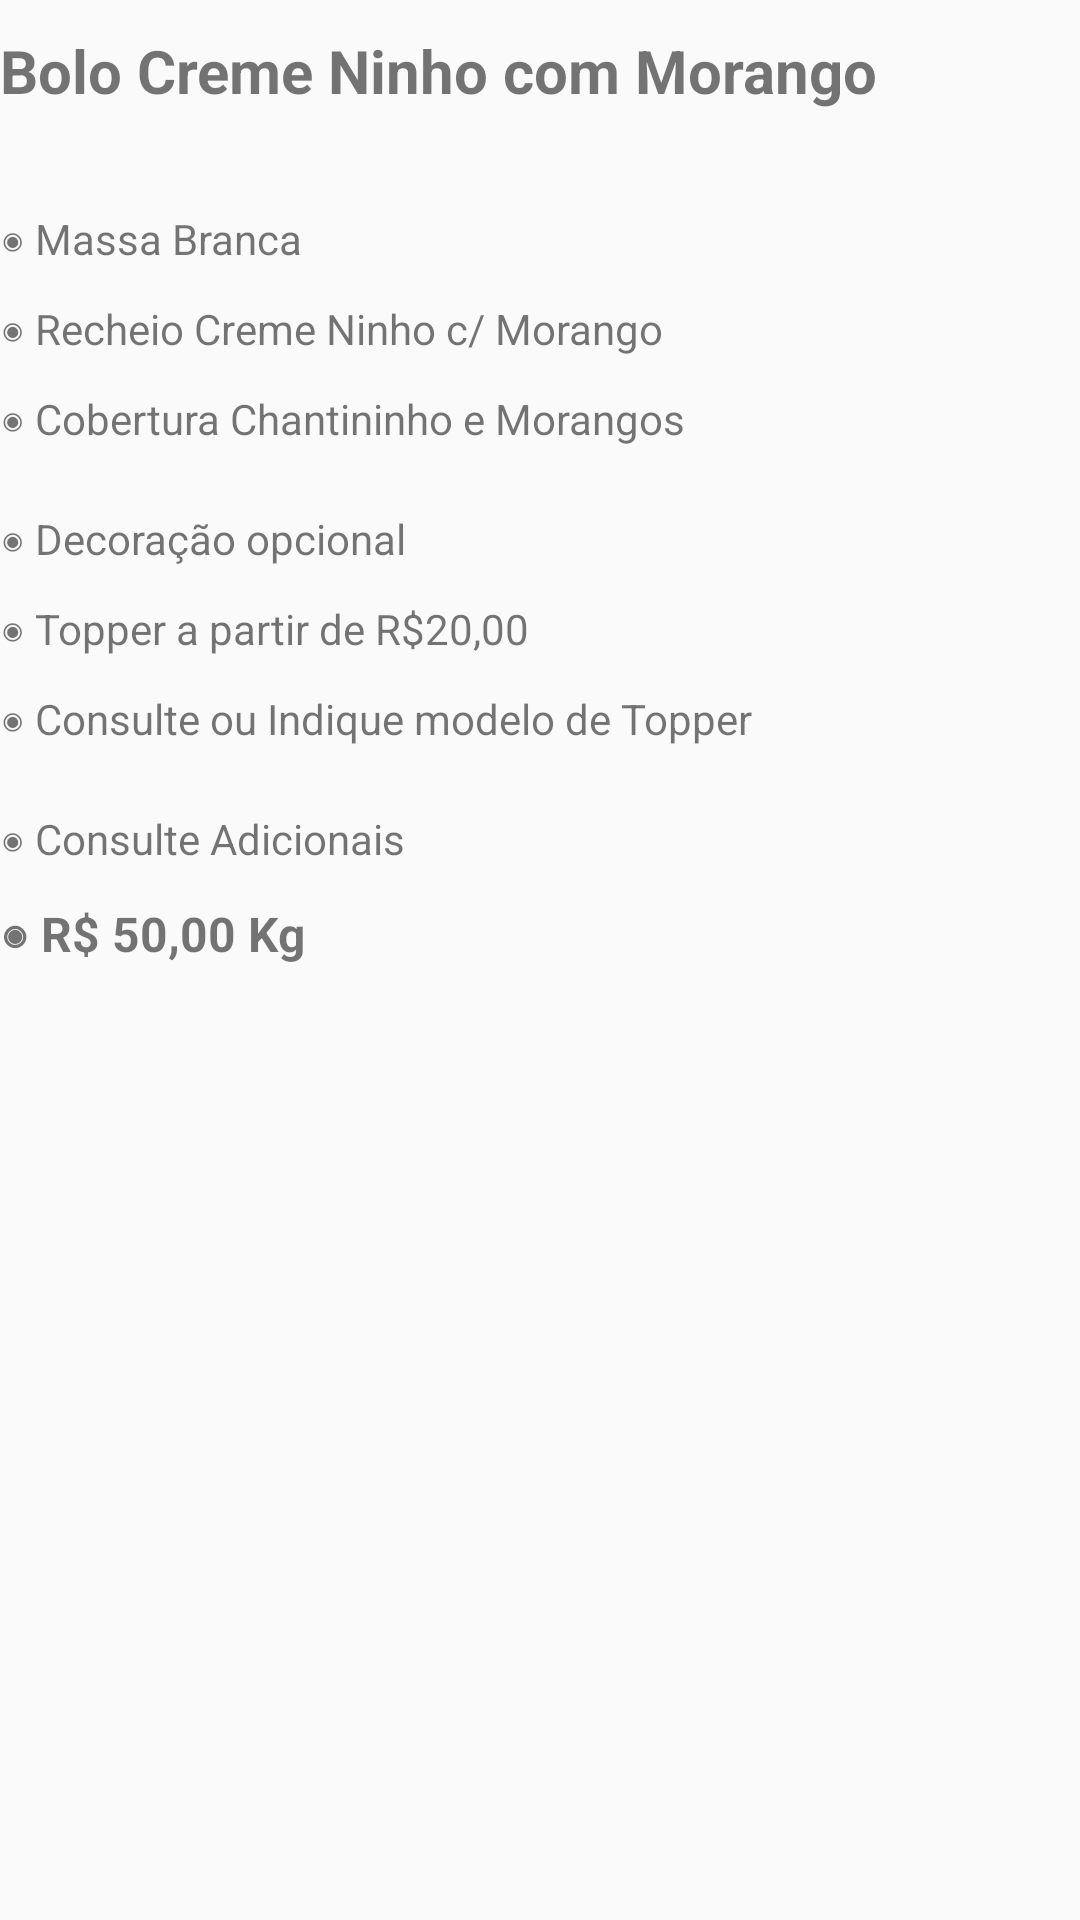

This screen was rendered from an Android layout file. Write that file and the resources it references.
<!-- AndroidManifest.xml: application theme Theme.BolosSheila -->
<!-- res/layout/fragment_bolo__creme_ninho_morango.xml -->
<?xml version="1.0" encoding="utf-8"?>
<FrameLayout xmlns:android="http://schemas.android.com/apk/res/android"
    xmlns:tools="http://schemas.android.com/tools"
    android:layout_width="match_parent"
    android:layout_height="match_parent"
    tools:context=".fragmentos.Bolo_CremeNinhoMorango"
    android:background="@drawable/fundo_apk">

    
    <TextView
        android:layout_width="match_parent"
        android:layout_height="wrap_content"
        android:layout_marginTop="10dp"
        android:text="@string/bcnm_igTopo"
        android:textSize="20sp"
        android:textStyle="bold" />
    <TextView
        android:layout_width="match_parent"
        android:layout_height="wrap_content"
        android:text="@string/bcnm_ig1"
        android:layout_marginTop="70dp"/>
    <TextView
        android:layout_width="match_parent"
        android:layout_height="wrap_content"
        android:text="@string/bcnm_ig2"
        android:layout_marginTop="100dp"/>
    <TextView
        android:layout_width="match_parent"
        android:layout_height="wrap_content"
        android:text="@string/bcnm_ig3"
        android:layout_marginTop="130dp"/>
    <TextView
        android:layout_width="match_parent"
        android:layout_height="wrap_content"
        android:text="@string/bcnm_ig4"
        android:layout_marginTop="170dp"/>
    <TextView
        android:layout_width="match_parent"
        android:layout_height="wrap_content"
        android:text="@string/bcnm_ig5"
        android:layout_marginTop="200dp"/>
    <TextView
        android:layout_width="match_parent"
        android:layout_height="wrap_content"
        android:text="@string/bcnm_ig6"
        android:layout_marginTop="230dp"/>
    <TextView
        android:layout_width="match_parent"
        android:layout_height="wrap_content"
        android:text="@string/bcnm_ig7"
        android:layout_marginTop="270dp"/>
    <TextView
        android:layout_width="match_parent"
        android:layout_height="wrap_content"
        android:layout_marginTop="300dp"
        android:text="@string/bcnm_ig8"
        android:textSize="16sp"
        android:textStyle="bold" />

    <ImageView
        android:id="@+id/imageView2"
        android:layout_width="250dp"
        android:layout_height="200dp"
        android:layout_marginTop="350dp"
        android:src="@drawable/bolo_ninho_morango"
        android:contentDescription="@string/contentString" />

</FrameLayout>
<!-- resources referenced by this layout -->
<resources>
  <string name="bcnm_ig1">◉ Massa Branca</string>
  <string name="bcnm_ig2">◉ Recheio Creme Ninho c/ Morango</string>
  <string name="bcnm_ig3">◉ Cobertura Chantininho e Morangos</string>
  <string name="bcnm_ig4">◉ Decoração opcional</string>
  <string name="bcnm_ig5">◉ Topper a partir de R$20,00</string>
  <string name="bcnm_ig6">◉ Consulte ou Indique modelo de Topper</string>
  <string name="bcnm_ig7">◉ Consulte Adicionais</string>
  <string name="bcnm_ig8">◉ R$ 50,00 Kg</string>
  <string name="bcnm_igTopo">Bolo Creme Ninho com Morango</string>
  <string name="contentString">TODO</string>
  <style name="Theme.BolosSheila" parent="Theme.AppCompat.Light.DarkActionBar">
          
          <item name="colorPrimary">@color/Maroon1</item>
          <item name="colorPrimaryDark">@color/DeepPink</item>
          <item name="colorAccent">@color/teal_200</item>
          
      </style>
  <color name="Maroon1">#FF34B3</color>
  <color name="DeepPink">#FF1493</color>
  <color name="teal_200">#FF03DAC5</color>
</resources>
